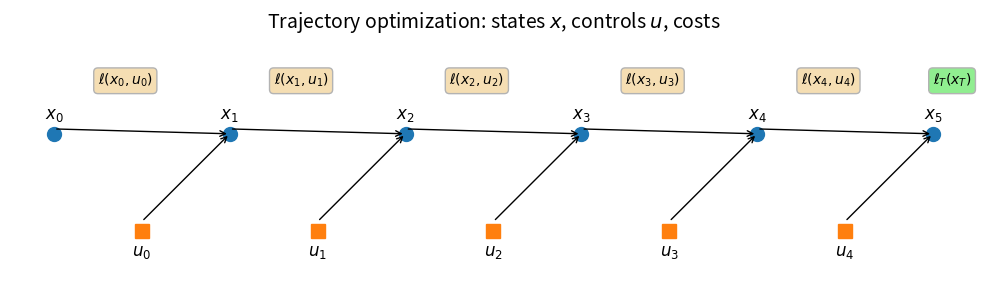

This chart was generated by the following Python code:
import matplotlib.pyplot as plt

# Create a new figure
fig, ax = plt.subplots(figsize=(10, 3))

# Number of timesteps
T = 5
x_positions = range(T + 1)

# Plot states x_k as circles
for t in x_positions:
    ax.plot(t, 1, 'o', color="tab:blue", markersize=10)
    ax.text(t, 1.15, f"$x_{t}$", ha="center", fontsize=12)

# Plot controls u_k as squares between states
for t in range(T):
    ax.plot(t + 0.5, 0, 's', color="tab:orange", markersize=10)
    ax.text(t + 0.5, -0.25, f"$u_{t}$", ha="center", fontsize=12)

# Draw arrows from x_k and u_k to x_{k+1}
for t in range(T):
    # arrow from x_t and u_t to x_{t+1}
    ax.annotate("",
                xy=(t + 1, 1), xycoords='data',
                xytext=(t + 0.5, 0.1), textcoords='data',
                arrowprops=dict(arrowstyle="->", color="black"))

    ax.annotate("",
                xy=(t + 1, 1), xycoords='data',
                xytext=(t, 1.05), textcoords='data',
                arrowprops=dict(arrowstyle="->", color="black"))

# Add running cost boxes
for t in range(T):
    ax.text(t + 0.25, 1.5, r"$\ell(x_{%d},u_{%d})$" % (t, t),
            fontsize=10, bbox=dict(boxstyle="round", fc="wheat", ec="0.7"))

# Add terminal cost
ax.text(T, 1.5, r"$\ell_T(x_T)$",
        fontsize=10, bbox=dict(boxstyle="round", fc="lightgreen", ec="0.7"))

# Decorations
ax.set_ylim(-0.5, 2)
ax.axis("off")
ax.set_title("Trajectory optimization: states $x$, controls $u$, costs", fontsize=14)

plt.tight_layout()
# plt.savefig("/mnt/data/ocp_timeline.png", dpi=150)
plt.show()
